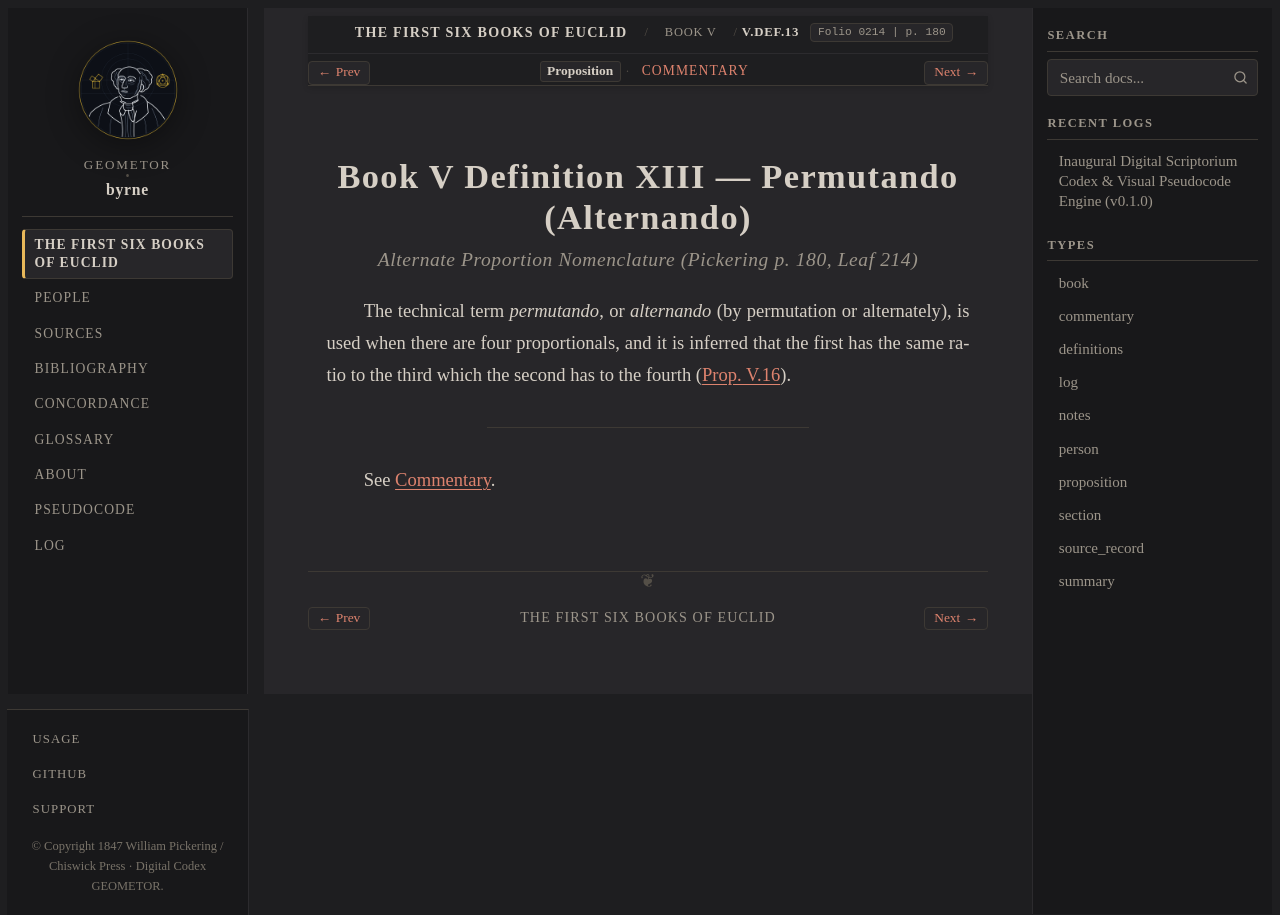

repository: geometor/byrne · page: coloured_euclid/book-v/def-13/index.html · generator: sphinx

:canonical_id: V.def.13
:book: V
:order: 25
:type: definitions
:title: Book V Definition XIII — Permutando (Alternando)
:folio: 0214
:page: 180

.. _byrne-v-def-13:

.. folio:: 0214
   :page: 180

Book V Definition XIII — Permutando (Alternando)
================================================

.. rubric:: Alternate Proportion Nomenclature (*Pickering p. 180, Leaf 214*)

The technical term *permutando*, or *alternando* (by permutation or alternately), is used when there are four proportionals, and it is inferred that the first has the same ratio to the third which the second has to the fourth (:ref:`Prop. V.16 <byrne-v-16>`).

----

See :ref:`Commentary <byrne-v-def-13-commentary>`.

.. toctree::
   :hidden:

   commentary
